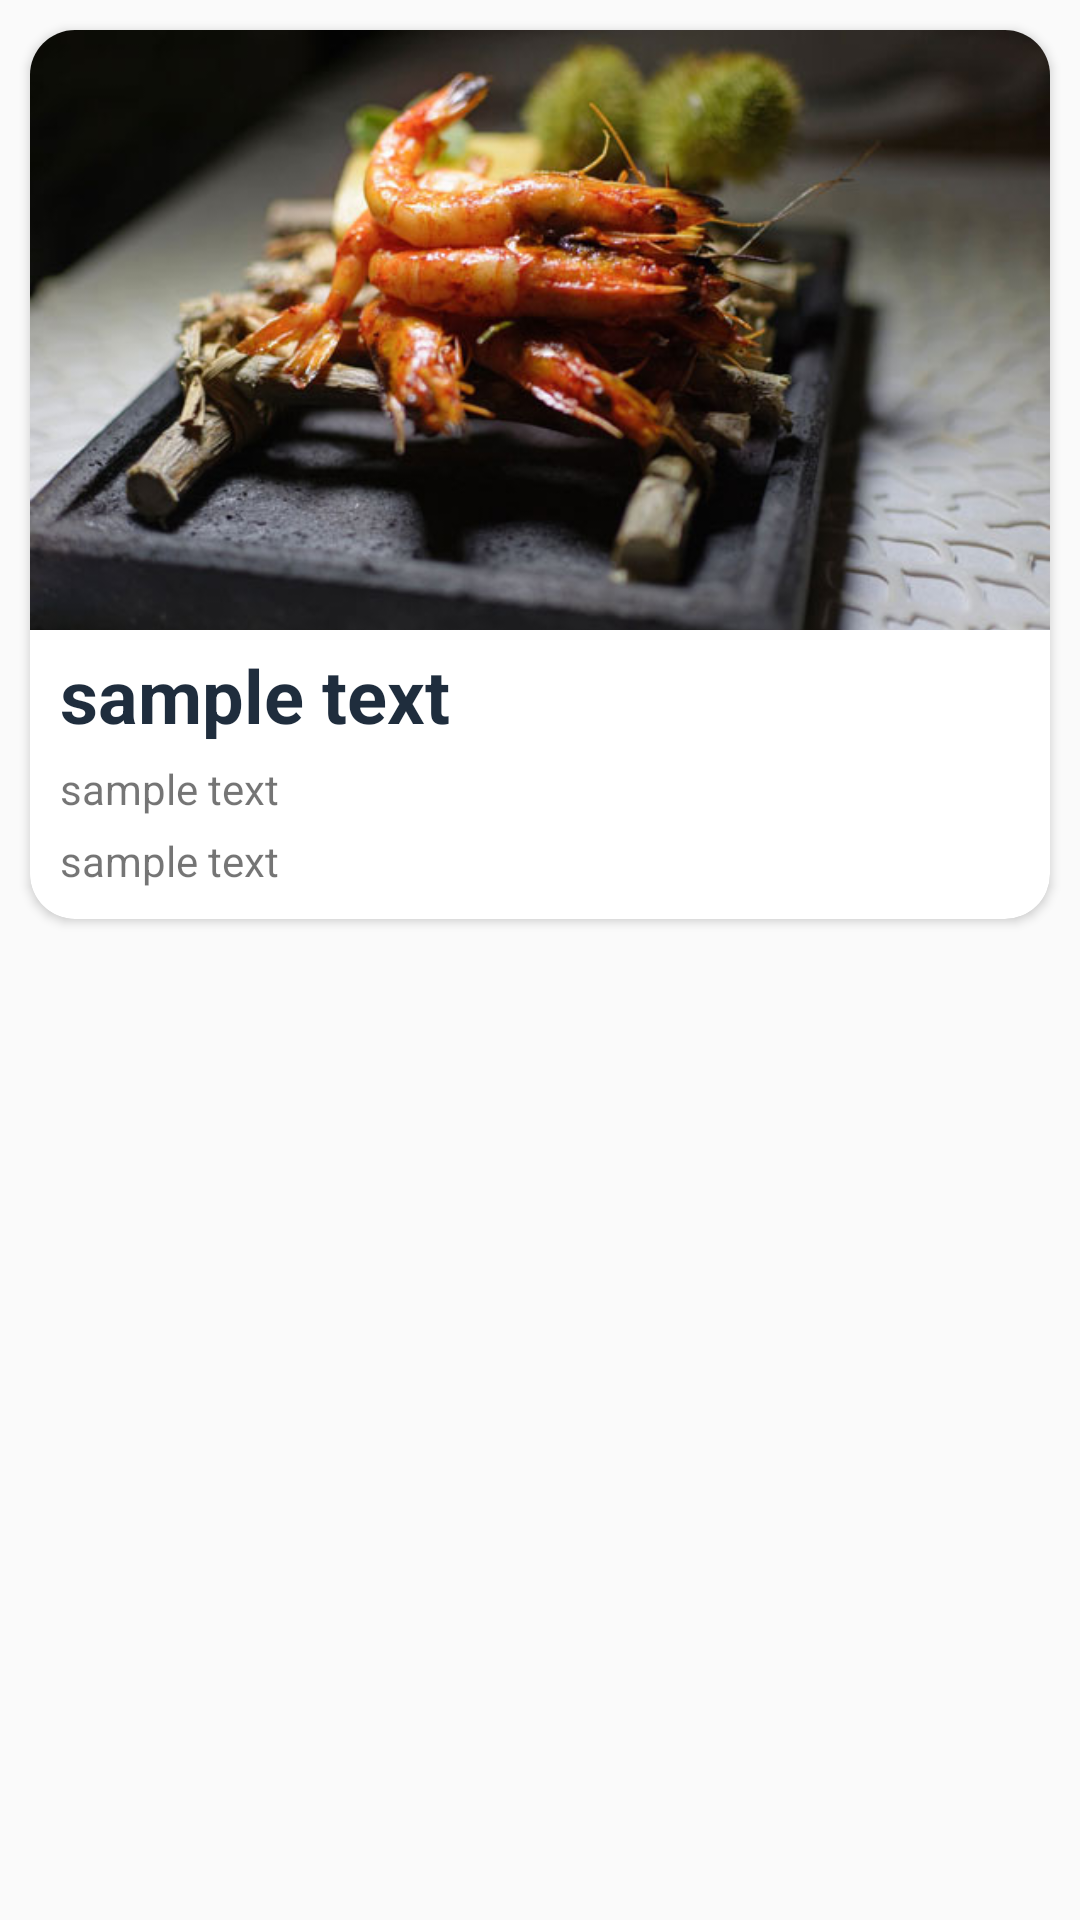

Produce the Android XML layout that renders to this screen, including the resource entries it uses.
<!-- AndroidManifest.xml: application theme AppTheme -->
<!-- res/layout/rest.xml -->
<?xml version="1.0" encoding="utf-8"?>
<LinearLayout xmlns:android="http://schemas.android.com/apk/res/android"
    android:layout_width="match_parent"
    android:layout_height="wrap_content"
    xmlns:app="http://schemas.android.com/apk/res-auto"
    xmlns:tools="http://schemas.android.com/tools"
    android:orientation="vertical"
    android:layout_margin="10dp"
    tools:context=".ui.MainActivity">
    <androidx.cardview.widget.CardView
        android:layout_width="match_parent"
        android:layout_height="wrap_content"
        android:layout_marginLeft="10dp"
        android:layout_marginTop="10dp"
        app:cardCornerRadius="15dp"
        android:layout_marginRight="10dp"
        android:orientation="vertical">
        <LinearLayout
            android:layout_width="match_parent"
            android:layout_height="match_parent"
            android:orientation="vertical">

            <ImageView
                android:id="@+id/img"
                android:layout_width="wrap_content"
                android:layout_height="200dp"
                android:adjustViewBounds="false"
                android:contentDescription="Prato Principal"
                android:scaleType="centerCrop"
                android:src="@drawable/image1" />
            <TextView
                android:id="@+id/til"
                android:layout_width="wrap_content"
                android:layout_height="wrap_content"
                android:layout_marginLeft="10dp"
                android:layout_marginTop="5dp"
                android:text="sample text"
                android:textColor="#1F2D3D"
                android:textSize="12pt"
                android:textStyle="bold" />

            <TextView
                android:id="@+id/det"
                android:layout_width="wrap_content"
                android:layout_height="wrap_content"
                android:layout_marginStart="10dp"
                android:layout_marginTop="5dp"
                android:text="sample text" />

            <TextView
                android:id="@+id/tim"
                android:layout_width="wrap_content"
                android:layout_height="wrap_content"
                android:layout_marginStart="10dp"
                android:layout_marginTop="5dp"
                android:layout_marginBottom="10dp"
                android:text="sample text" />
        </LinearLayout>
    </androidx.cardview.widget.CardView>
</LinearLayout>
<!-- resources referenced by this layout -->
<resources>
  <!-- drawable image1: jpg bitmap (drawable, 45597 bytes) -->
  <style name="AppTheme" parent="Theme.AppCompat.Light.NoActionBar">
          
          <item name="colorPrimary">@color/colorPrimary</item>
          <item name="colorPrimaryDark">@color/colorDarkBlue</item>
          <item name="colorAccent">@color/colorAccent</item>
      </style>
  <color name="colorPrimary">#6200EE</color>
  <color name="colorDarkBlue">#303f9f</color>
  <color name="colorAccent">#03DAC5</color>
</resources>
